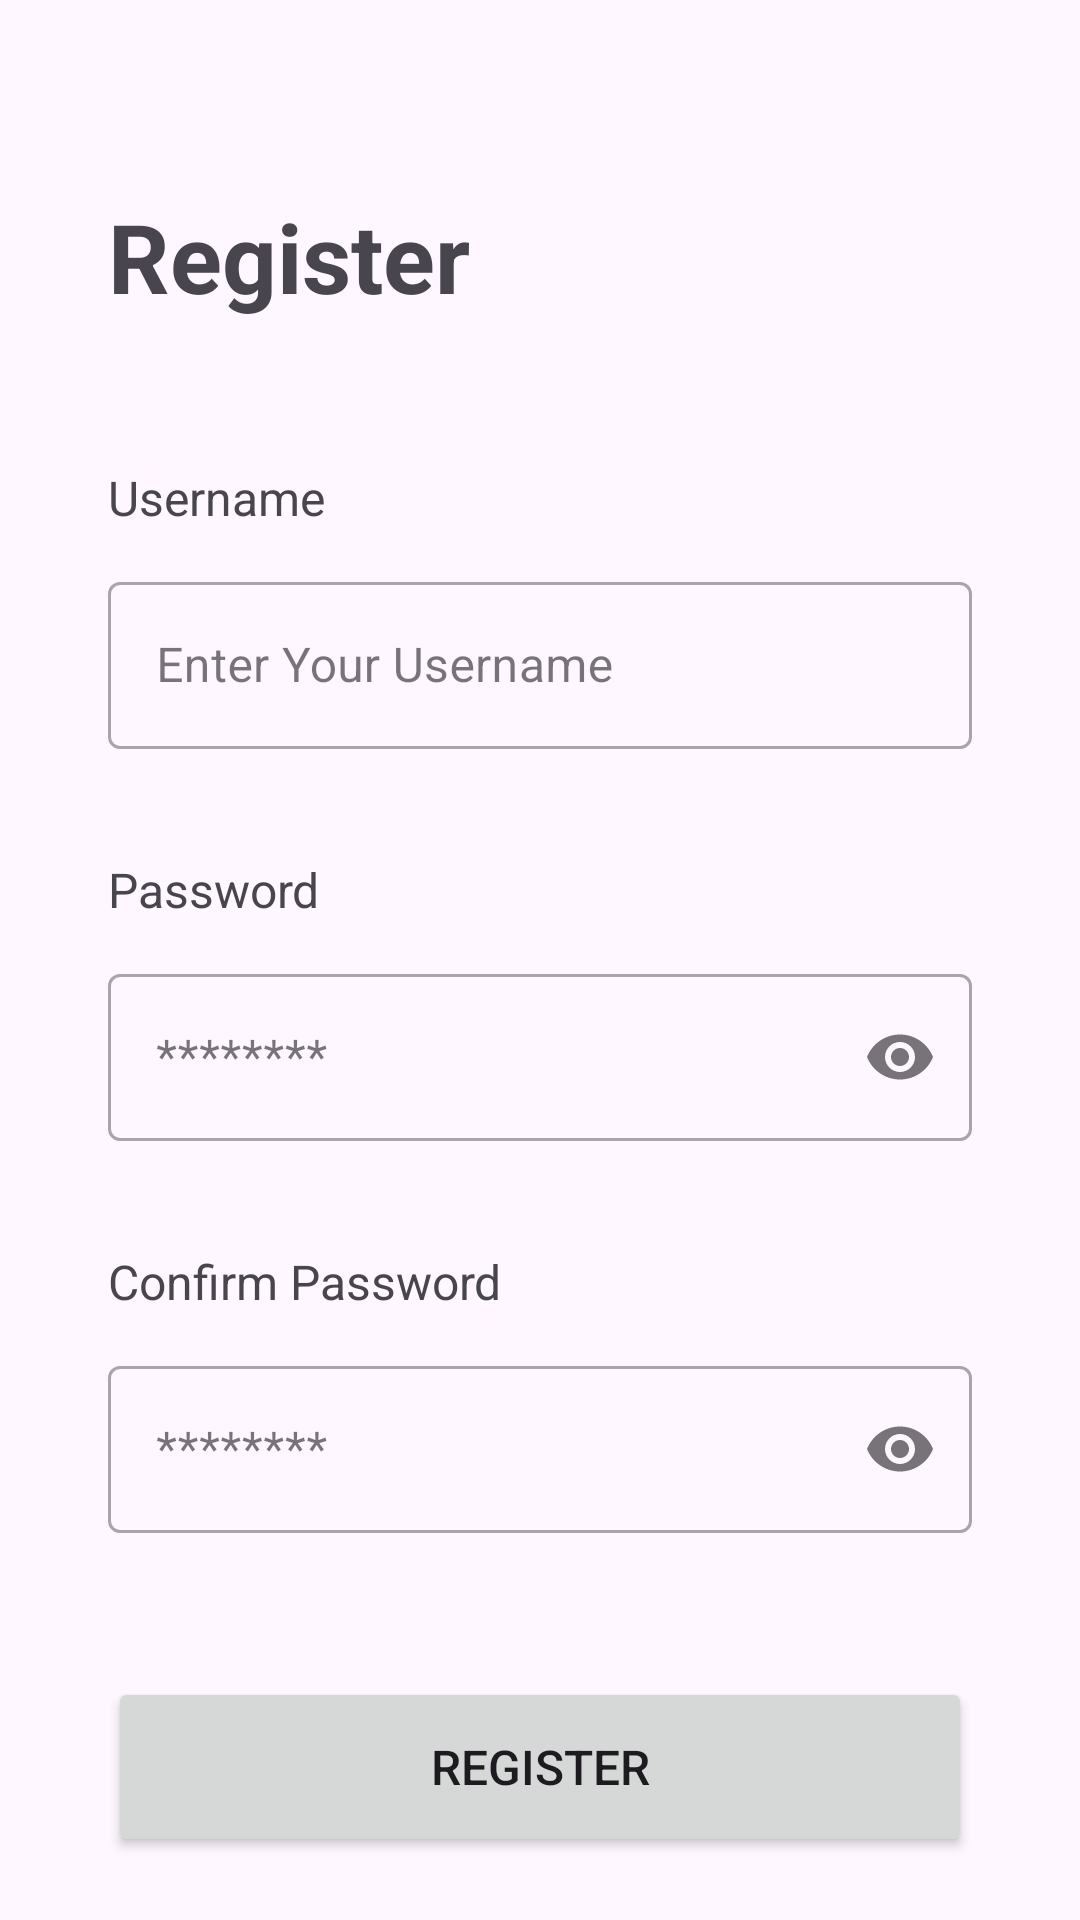

The Android layout XML behind this screen, and the referenced resources:
<!-- AndroidManifest.xml: application theme Theme.ToDoList -->
<!-- res/layout/activity_register.xml -->
<?xml version="1.0" encoding="utf-8"?>
<androidx.constraintlayout.widget.ConstraintLayout xmlns:android="http://schemas.android.com/apk/res/android"
    xmlns:app="http://schemas.android.com/apk/res-auto"
    xmlns:tools="http://schemas.android.com/tools"
    android:layout_width="match_parent"
    android:layout_height="match_parent"
    tools:context=".ui.auth.RegisterActivity">

    <TextView
        android:id="@+id/registerText"
        android:layout_width="wrap_content"
        android:layout_height="wrap_content"
        android:layout_marginStart="36dp"
        android:layout_marginTop="64dp"
        android:text="@string/register"
        android:textSize="32sp"
        android:textStyle="bold"
        app:layout_constraintStart_toStartOf="parent"
        app:layout_constraintTop_toTopOf="parent" />

    <TextView
        android:id="@+id/usernameText"
        android:layout_width="wrap_content"
        android:layout_height="wrap_content"
        android:layout_marginStart="36dp"
        android:layout_marginTop="48dp"
        android:text="@string/username"
        android:textSize="16sp"
        app:layout_constraintStart_toStartOf="parent"
        app:layout_constraintTop_toBottomOf="@id/registerText" />

    <com.google.android.material.textfield.TextInputLayout
        android:id="@+id/usernameEditTextLayout"
        style="@style/Widget.MaterialComponents.TextInputLayout.OutlinedBox"
        android:layout_width="0dp"
        android:layout_height="wrap_content"
        android:layout_marginTop="12dp"
        android:layout_marginStart="36dp"
        android:layout_marginEnd="36dp"
        app:layout_constraintTop_toBottomOf="@id/usernameText"
        app:layout_constraintEnd_toEndOf="parent"
        app:layout_constraintStart_toStartOf="parent"
        android:hint="@string/usernameHint">

        <com.google.android.material.textfield.TextInputEditText
            android:id="@+id/usernameEditText"
            android:layout_width="match_parent"
            android:layout_height="wrap_content"
            android:inputType="textPersonName" />
    </com.google.android.material.textfield.TextInputLayout>

    <TextView
        android:id="@+id/passwordText"
        android:layout_width="wrap_content"
        android:layout_height="wrap_content"
        android:layout_marginStart="36dp"
        android:layout_marginTop="36dp"
        android:text="@string/password"
        android:textSize="16sp"
        app:layout_constraintStart_toStartOf="parent"
        app:layout_constraintTop_toBottomOf="@id/usernameEditTextLayout" />

    <com.google.android.material.textfield.TextInputLayout
        android:id="@+id/passwordEditTextLayout"
        style="@style/Widget.MaterialComponents.TextInputLayout.OutlinedBox"
        android:layout_width="0dp"
        android:layout_height="wrap_content"
        android:layout_marginTop="12dp"
        android:layout_marginStart="36dp"
        android:layout_marginEnd="36dp"
        app:endIconMode="password_toggle"
        app:layout_constraintEnd_toEndOf="parent"
        app:layout_constraintStart_toStartOf="parent"
        app:layout_constraintTop_toBottomOf="@+id/passwordText"
        android:hint="@string/passwordHint">

        <com.google.android.material.textfield.TextInputEditText
            android:id="@+id/passwordEditText"
            android:layout_width="match_parent"
            android:layout_height="wrap_content"
            android:inputType="textPassword" />
    </com.google.android.material.textfield.TextInputLayout>

    <TextView
        android:id="@+id/confirmPasswordText"
        android:layout_width="wrap_content"
        android:layout_height="wrap_content"
        android:layout_marginStart="36dp"
        android:layout_marginTop="36dp"
        android:text="@string/confirm_password"
        android:textSize="16sp"
        app:layout_constraintStart_toStartOf="parent"
        app:layout_constraintTop_toBottomOf="@id/passwordEditTextLayout" />

    <com.google.android.material.textfield.TextInputLayout
        android:id="@+id/confirmPasswordEditTextLayout"
        style="@style/Widget.MaterialComponents.TextInputLayout.OutlinedBox"
        android:layout_width="0dp"
        android:layout_height="wrap_content"
        android:layout_marginTop="12dp"
        android:layout_marginStart="36dp"
        android:layout_marginEnd="36dp"
        app:endIconMode="password_toggle"
        app:layout_constraintEnd_toEndOf="parent"
        app:layout_constraintStart_toStartOf="parent"
        app:layout_constraintTop_toBottomOf="@+id/confirmPasswordText"
        android:hint="@string/passwordHint">

        <com.google.android.material.textfield.TextInputEditText
            android:id="@+id/confirmPasswordEditText"
            android:layout_width="match_parent"
            android:layout_height="wrap_content"
            android:inputType="textPassword" />
    </com.google.android.material.textfield.TextInputLayout>

    <Button
        android:id="@+id/registerButton"
        android:layout_width="0dp"
        android:layout_height="60dp"
        android:layout_marginTop="48dp"
        android:layout_marginStart="36dp"
        android:layout_marginEnd="36dp"
        android:text="@string/register"
        android:textSize="16sp"
        app:layout_constraintEnd_toEndOf="parent"
        app:layout_constraintHorizontal_bias="0.0"
        app:layout_constraintStart_toStartOf="parent"
        app:layout_constraintTop_toBottomOf="@id/confirmPasswordEditTextLayout" />

    <com.google.android.material.progressindicator.LinearProgressIndicator
        android:id="@+id/progressIndicator"
        android:layout_width="match_parent"
        android:layout_height="wrap_content"
        android:indeterminate="true"
        android:visibility="gone"
        app:layout_constraintEnd_toEndOf="parent"
        app:layout_constraintStart_toStartOf="parent"
        app:layout_constraintTop_toTopOf="parent" />

</androidx.constraintlayout.widget.ConstraintLayout>
<!-- resources referenced by this layout -->
<resources>
  <string name="confirm_password">Confirm Password</string>
  <string name="password">Password</string>
  <string name="passwordHint">********</string>
  <string name="register">Register</string>
  <string name="username">Username</string>
  <string name="usernameHint">Enter Your Username</string>
  <style name="Theme.ToDoList" parent="Base.Theme.ToDoList" />
  <style name="Base.Theme.ToDoList" parent="Theme.Material3.DayNight.NoActionBar">
  
          <item name="colorPrimary">@color/blue</item>
          <item name="colorSecondary">@color/blue</item>
  
      </style>
  <color name="blue">#8687E7</color>
</resources>
